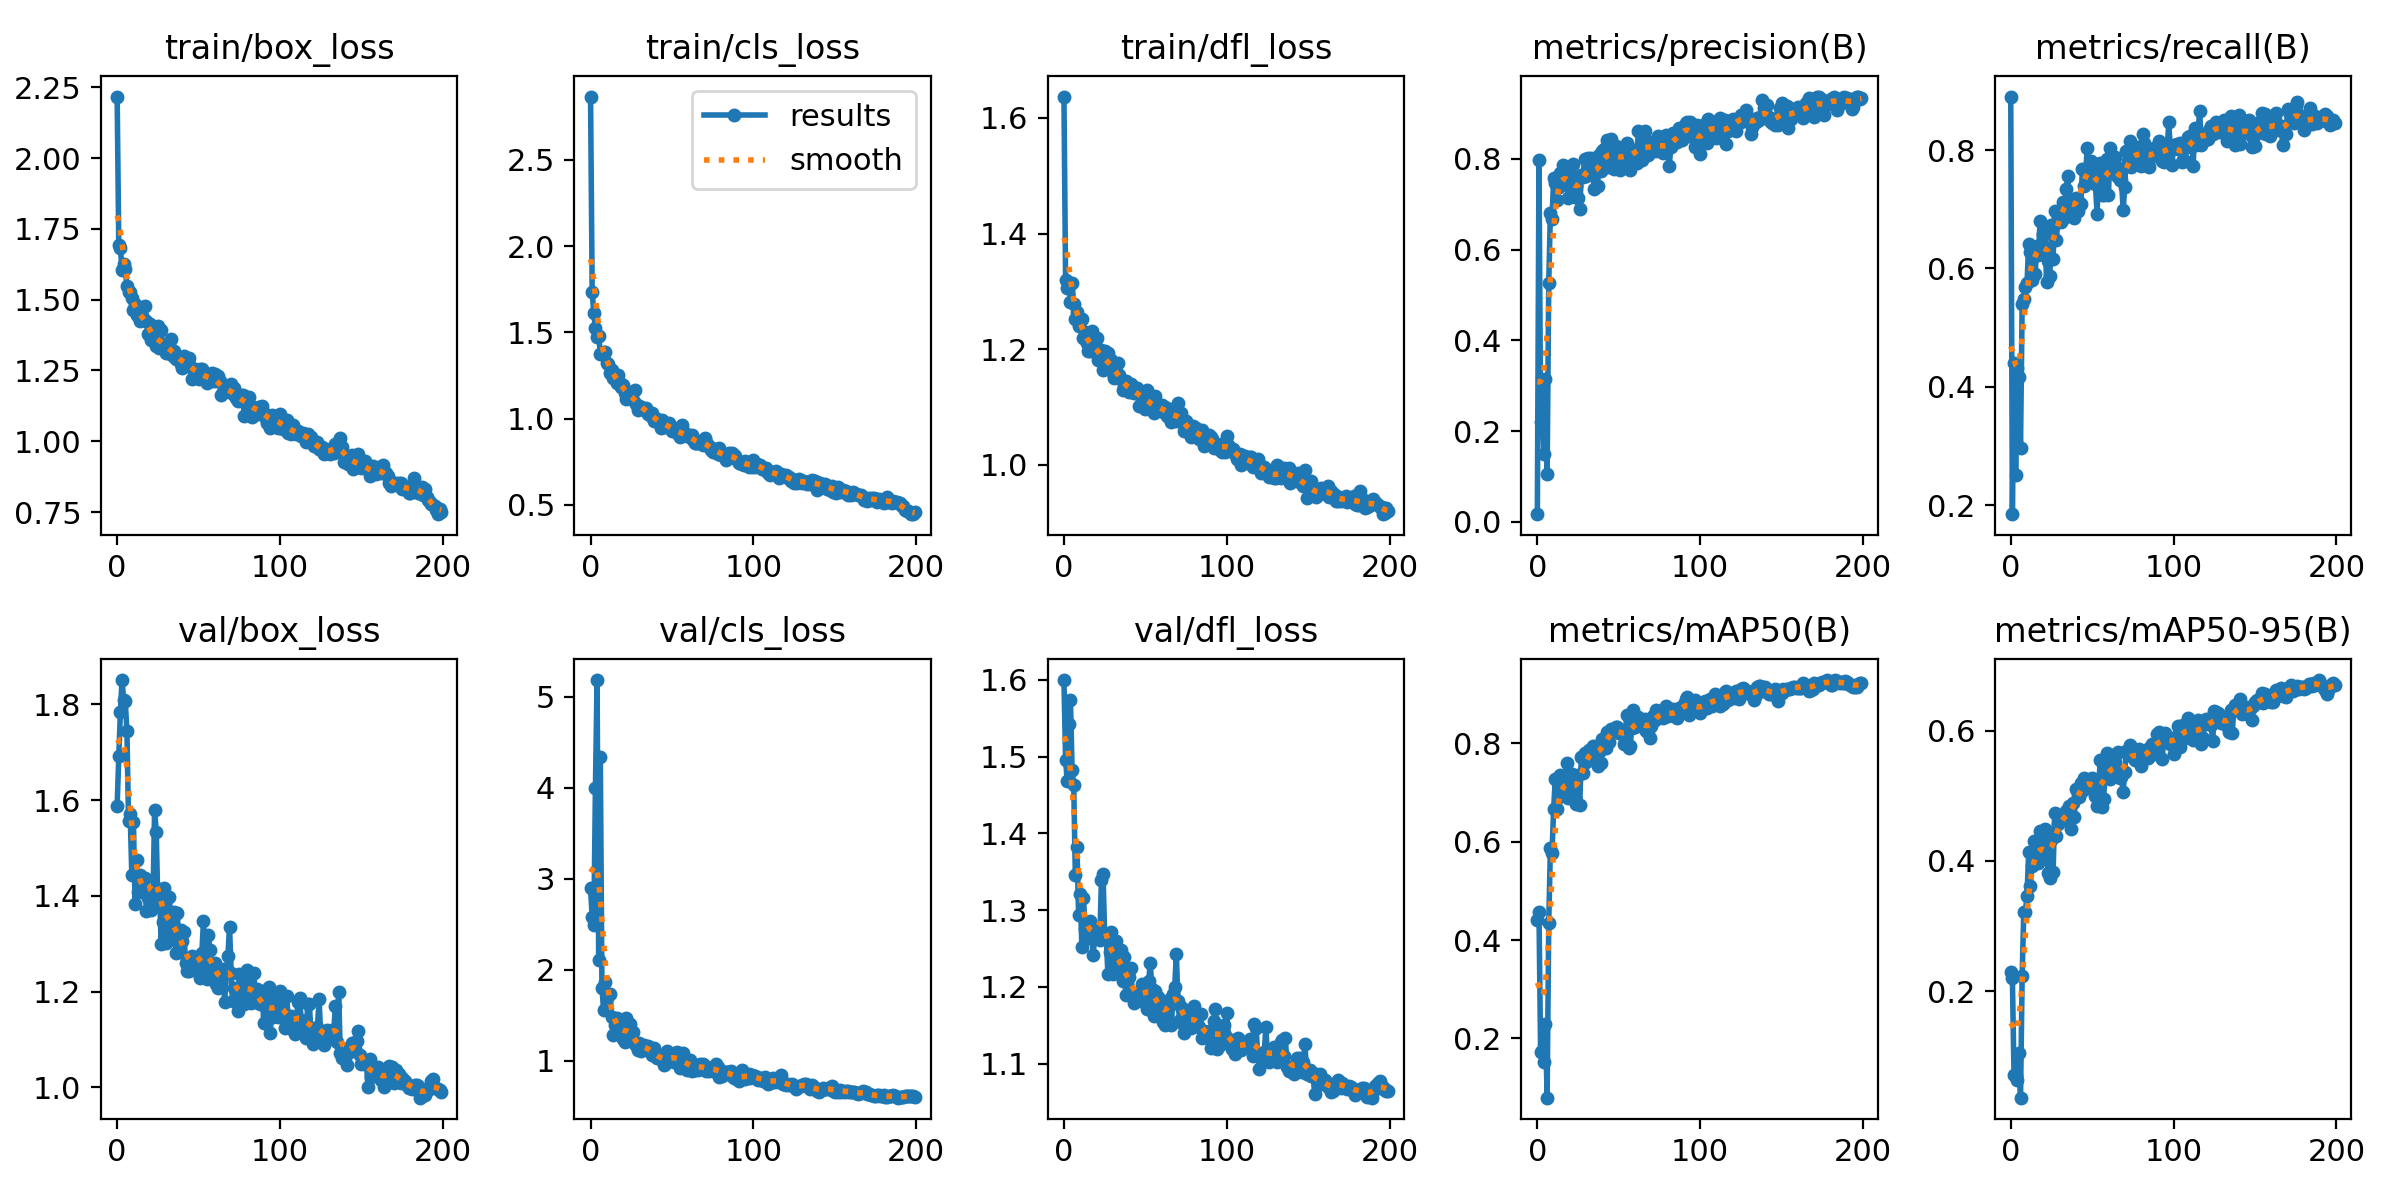

The file beside this chart, header and first rows:
epoch, train/box_loss, train/cls_loss, train/dfl_loss, metrics/precision(B), metrics/recall(B), metrics/mAP50(B), metrics/mAP50-95(B), val/box_loss, val/cls_loss, val/dfl_loss, lr/pg0, lr/pg1, lr/pg2
0, 2.217, 2.867, 1.637, 0.01667, 0.8904, 0.4398, 0.2301, 1.589, 2.897, 1.6, 0.0811, 0.0021, 0.0021
1, 1.692, 1.736, 1.319, 0.7975, 0.185, 0.456, 0.221, 1.691, 2.582, 1.496, 0.06128, 0.004279, 0.004279
2, 1.684, 1.61, 1.307, 0.2195, 0.4403, 0.1724, 0.07206, 1.785, 2.495, 1.468, 0.04144, 0.006436, 0.006436
3, 1.604, 1.524, 1.315, 0.2493, 0.2515, 0.1754, 0.07173, 1.851, 4, 1.542, 0.02157, 0.008571, 0.008571
4, 1.624, 1.474, 1.282, 0.1503, 0.4325, 0.1522, 0.06314, 1.81, 5.186, 1.573, 0.009802, 0.009802, 0.009802
5, 1.607, 1.48, 1.315, 0.3137, 0.4168, 0.2298, 0.1058, 1.806, 2.114, 1.483, 0.009802, 0.009802, 0.009802
6, 1.549, 1.373, 1.277, 0.1042, 0.2975, 0.0797, 0.03662, 1.744, 4.34, 1.464, 0.009753, 0.009753, 0.009753
7, 1.527, 1.374, 1.252, 0.5269, 0.5401, 0.4349, 0.2232, 1.556, 1.806, 1.346, 0.009703, 0.009703, 0.009703
8, 1.528, 1.389, 1.265, 0.6803, 0.548, 0.586, 0.3218, 1.572, 1.561, 1.382, 0.009654, 0.009654, 0.009654
9, 1.506, 1.389, 1.24, 0.6668, 0.5695, 0.5763, 0.3219, 1.444, 1.868, 1.294, 0.009604, 0.009604, 0.009604
10, 1.464, 1.324, 1.247, 0.7569, 0.5753, 0.6654, 0.3467, 1.555, 1.703, 1.321, 0.009555, 0.009555, 0.009555
11, 1.484, 1.317, 1.253, 0.7464, 0.6419, 0.7269, 0.4134, 1.384, 1.71, 1.252, 0.009505, 0.009505, 0.009505
12, 1.447, 1.266, 1.219, 0.7104, 0.6282, 0.6662, 0.3609, 1.475, 1.739, 1.315, 0.009456, 0.009456, 0.009456
13, 1.444, 1.28, 1.23, 0.7374, 0.5812, 0.6901, 0.3925, 1.409, 1.486, 1.276, 0.009406, 0.009406, 0.009406
14, 1.425, 1.236, 1.21, 0.7683, 0.6294, 0.7356, 0.4299, 1.444, 1.286, 1.278, 0.009357, 0.009357, 0.009357
15, 1.441, 1.23, 1.198, 0.7572, 0.591, 0.7126, 0.414, 1.409, 1.396, 1.264, 0.009307, 0.009307, 0.009307
16, 1.437, 1.208, 1.197, 0.7857, 0.638, 0.7056, 0.4094, 1.419, 1.467, 1.286, 0.009258, 0.009258, 0.009258
17, 1.479, 1.255, 1.231, 0.7702, 0.623, 0.7012, 0.3965, 1.438, 1.352, 1.275, 0.009208, 0.009208, 0.009208
18, 1.425, 1.205, 1.197, 0.7745, 0.681, 0.7587, 0.4463, 1.368, 1.319, 1.241, 0.009158, 0.009158, 0.009158
19, 1.38, 1.185, 1.211, 0.7138, 0.638, 0.689, 0.4061, 1.396, 1.318, 1.27, 0.009109, 0.009109, 0.009109
20, 1.414, 1.197, 1.219, 0.7517, 0.6575, 0.7309, 0.4299, 1.402, 1.246, 1.275, 0.009059, 0.009059, 0.009059
21, 1.359, 1.147, 1.181, 0.744, 0.6595, 0.7365, 0.4487, 1.371, 1.209, 1.272, 0.00901, 0.00901, 0.00901
22, 1.357, 1.113, 1.181, 0.7893, 0.5773, 0.712, 0.4202, 1.388, 1.47, 1.261, 0.00896, 0.00896, 0.00896
23, 1.355, 1.155, 1.199, 0.7163, 0.6125, 0.6878, 0.3818, 1.58, 1.414, 1.339, 0.008911, 0.008911, 0.008911
24, 1.338, 1.127, 1.164, 0.741, 0.5878, 0.6755, 0.3744, 1.534, 1.401, 1.347, 0.008861, 0.008861, 0.008861
25, 1.407, 1.144, 1.197, 0.7134, 0.6732, 0.7357, 0.4327, 1.383, 1.28, 1.268, 0.008812, 0.008812, 0.008812
26, 1.329, 1.107, 1.175, 0.6888, 0.6164, 0.6744, 0.3833, 1.414, 1.322, 1.262, 0.008762, 0.008762, 0.008762
27, 1.394, 1.167, 1.194, 0.7639, 0.6963, 0.7725, 0.4739, 1.3, 1.191, 1.216, 0.008713, 0.008713, 0.008713
28, 1.334, 1.084, 1.168, 0.7599, 0.6478, 0.7391, 0.4376, 1.346, 1.177, 1.245, 0.008663, 0.008663, 0.008663
29, 1.341, 1.052, 1.181, 0.7992, 0.6856, 0.7795, 0.456, 1.416, 1.124, 1.271, 0.008614, 0.008614, 0.008614
30, 1.311, 1.075, 1.159, 0.7629, 0.6864, 0.7615, 0.4679, 1.302, 1.192, 1.217, 0.008564, 0.008564, 0.008564
31, 1.312, 1.07, 1.151, 0.8024, 0.6791, 0.7784, 0.4653, 1.349, 1.106, 1.238, 0.008515, 0.008515, 0.008515
32, 1.339, 1.057, 1.163, 0.7661, 0.7115, 0.7853, 0.462, 1.398, 1.152, 1.259, 0.008466, 0.008466, 0.008466
33, 1.36, 1.056, 1.176, 0.8012, 0.6849, 0.7732, 0.4671, 1.35, 1.177, 1.248, 0.008416, 0.008416, 0.008416
34, 1.3, 1.063, 1.156, 0.7732, 0.7339, 0.7939, 0.4771, 1.319, 1.156, 1.219, 0.008367, 0.008367, 0.008367
35, 1.32, 1.025, 1.148, 0.7326, 0.756, 0.7881, 0.4632, 1.366, 1.163, 1.248, 0.008317, 0.008317, 0.008317
36, 1.291, 1.034, 1.129, 0.7755, 0.7104, 0.7927, 0.4843, 1.281, 1.139, 1.208, 0.008268, 0.008268, 0.008268
37, 1.299, 1.013, 1.138, 0.7407, 0.6986, 0.7541, 0.4491, 1.364, 1.11, 1.24, 0.008218, 0.008218, 0.008218
38, 1.299, 1.03, 1.145, 0.8079, 0.6915, 0.7813, 0.4889, 1.283, 1.067, 1.189, 0.008169, 0.008169, 0.008169
39, 1.274, 0.9867, 1.13, 0.7727, 0.6849, 0.7591, 0.4681, 1.329, 1.139, 1.224, 0.008119, 0.008119, 0.008119
40, 1.257, 0.9932, 1.127, 0.8167, 0.7182, 0.8077, 0.5101, 1.305, 1.041, 1.213, 0.00807, 0.00807, 0.00807
41, 1.301, 0.998, 1.139, 0.8222, 0.6969, 0.8086, 0.5008, 1.325, 1.038, 1.225, 0.00802, 0.00802, 0.00802
42, 1.264, 0.9884, 1.126, 0.7826, 0.7115, 0.7898, 0.4978, 1.26, 1.044, 1.19, 0.007971, 0.007971, 0.007971
43, 1.289, 0.9468, 1.125, 0.8419, 0.7085, 0.8216, 0.5201, 1.242, 1.026, 1.179, 0.007921, 0.007921, 0.007921
44, 1.295, 0.9886, 1.131, 0.781, 0.7675, 0.803, 0.507, 1.242, 1.057, 1.19, 0.007872, 0.007872, 0.007872
45, 1.266, 0.976, 1.133, 0.8438, 0.7397, 0.8283, 0.5279, 1.266, 0.9581, 1.187, 0.007822, 0.007822, 0.007822
46, 1.22, 0.9508, 1.103, 0.8028, 0.7632, 0.826, 0.5226, 1.274, 0.9692, 1.183, 0.007772, 0.007772, 0.007772
47, 1.252, 0.9634, 1.125, 0.7776, 0.8043, 0.8275, 0.5111, 1.251, 1.108, 1.191, 0.007723, 0.007723, 0.007723
48, 1.254, 0.9718, 1.123, 0.8287, 0.7573, 0.8327, 0.5202, 1.27, 1.01, 1.204, 0.007673, 0.007673, 0.007673
49, 1.253, 0.9517, 1.117, 0.8195, 0.7821, 0.8326, 0.526, 1.273, 1.018, 1.197, 0.007624, 0.007624, 0.007624
50, 1.22, 0.9257, 1.097, 0.7984, 0.7749, 0.82, 0.5266, 1.244, 1.067, 1.179, 0.007574, 0.007574, 0.007574
51, 1.254, 0.9451, 1.129, 0.7756, 0.7495, 0.8196, 0.5218, 1.228, 0.9905, 1.172, 0.007525, 0.007525, 0.007525
52, 1.254, 0.9283, 1.107, 0.8031, 0.7421, 0.82, 0.4994, 1.28, 1.09, 1.207, 0.007476, 0.007476, 0.007476
53, 1.23, 0.9216, 1.11, 0.8174, 0.6928, 0.7973, 0.4843, 1.347, 1.097, 1.231, 0.007426, 0.007426, 0.007426
54, 1.231, 0.912, 1.097, 0.7977, 0.7671, 0.8248, 0.5178, 1.274, 1.003, 1.197, 0.007377, 0.007377, 0.007377
55, 1.206, 0.8919, 1.089, 0.8342, 0.7776, 0.8577, 0.555, 1.227, 0.9173, 1.162, 0.007327, 0.007327, 0.007327
56, 1.224, 0.9595, 1.119, 0.8042, 0.7241, 0.7898, 0.4828, 1.319, 1.044, 1.195, 0.007278, 0.007278, 0.007278
57, 1.215, 0.9024, 1.096, 0.7762, 0.7241, 0.7944, 0.4948, 1.287, 1.084, 1.186, 0.007228, 0.007228, 0.007228
58, 1.241, 0.9139, 1.1, 0.8127, 0.7642, 0.8315, 0.5356, 1.258, 0.9463, 1.187, 0.007178, 0.007178, 0.007178
59, 1.214, 0.8999, 1.097, 0.8195, 0.7847, 0.8683, 0.5654, 1.248, 0.8998, 1.164, 0.007129, 0.007129, 0.007129
... 140 more rows
